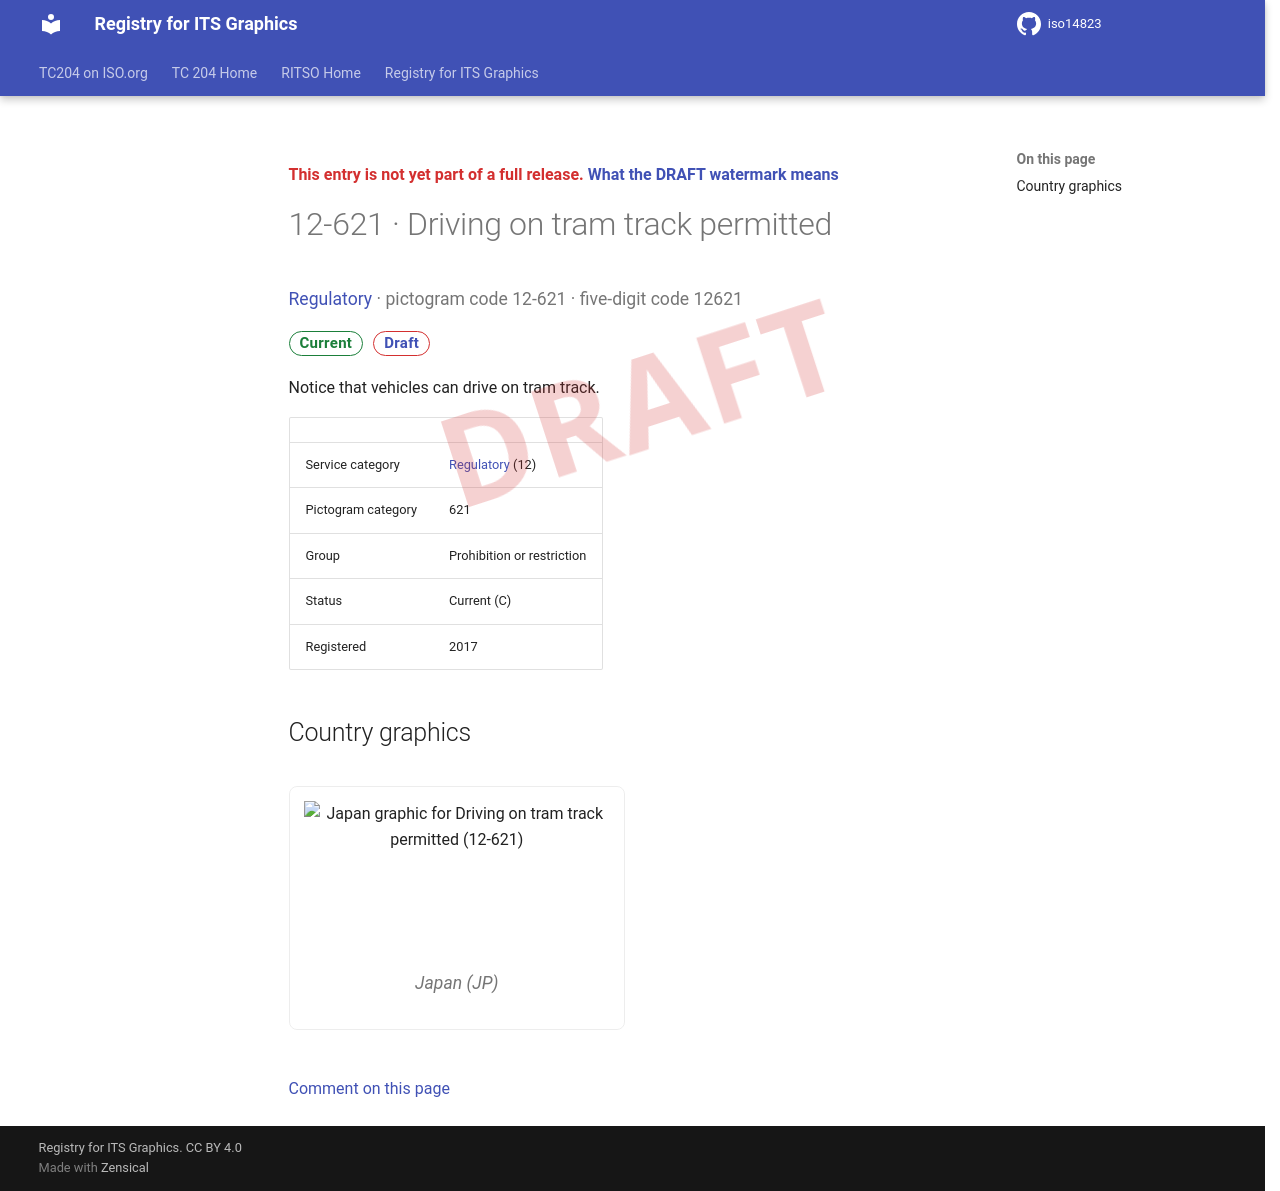

repository: k-vaughn/iso14823 · page: v0.1.0-alpha.1/signs/12-621/index.html · generator: mkdocs

<div class="draft4-watermark" aria-hidden="true"></div>

<p class="draft-note">This entry is not yet part of a full release. <a href="../#draft-watermark">What the DRAFT watermark means</a></p>

# 12-621 · Driving on tram track permitted

<p class="sign-kicker"><a href="../categories/12/">Regulatory</a> · pictogram code 12-621 · five-digit code 12621</p>
<p class="sign-chips"><span class="chip chip-current">Current</span> <a class="chip chip-draft" href="../#draft-watermark">Draft</a></p>
<p>Notice that vehicles can drive on tram track.</p>
| | |
| --- | --- |
| Service category | <a href="../categories/12/">Regulatory</a> (12) |
| Pictogram category | 621 |
| Group | Prohibition or restriction |
| Status | Current (C) |
| Registered | 2017 |

## Country graphics

<div class="sign-grid">
<figure class="sign-card">
<img src="../graphics/jp/12-621.png" alt="Japan graphic for Driving on tram track permitted (12-621)" loading="lazy">

<figcaption>Japan (JP)</figcaption>
</figure>
</div>

[Comment on this page](https://github.com/k-vaughn/iso14823/issues/new?template=page-feedback.yml&title=%5BPage+feedback%5D+12-621+%C2%B7+Driving+on+tram+track+permitted&page-title=12-621+%C2%B7+Driving+on+tram+track+permitted&page-path=signs%2F12-621.md)
